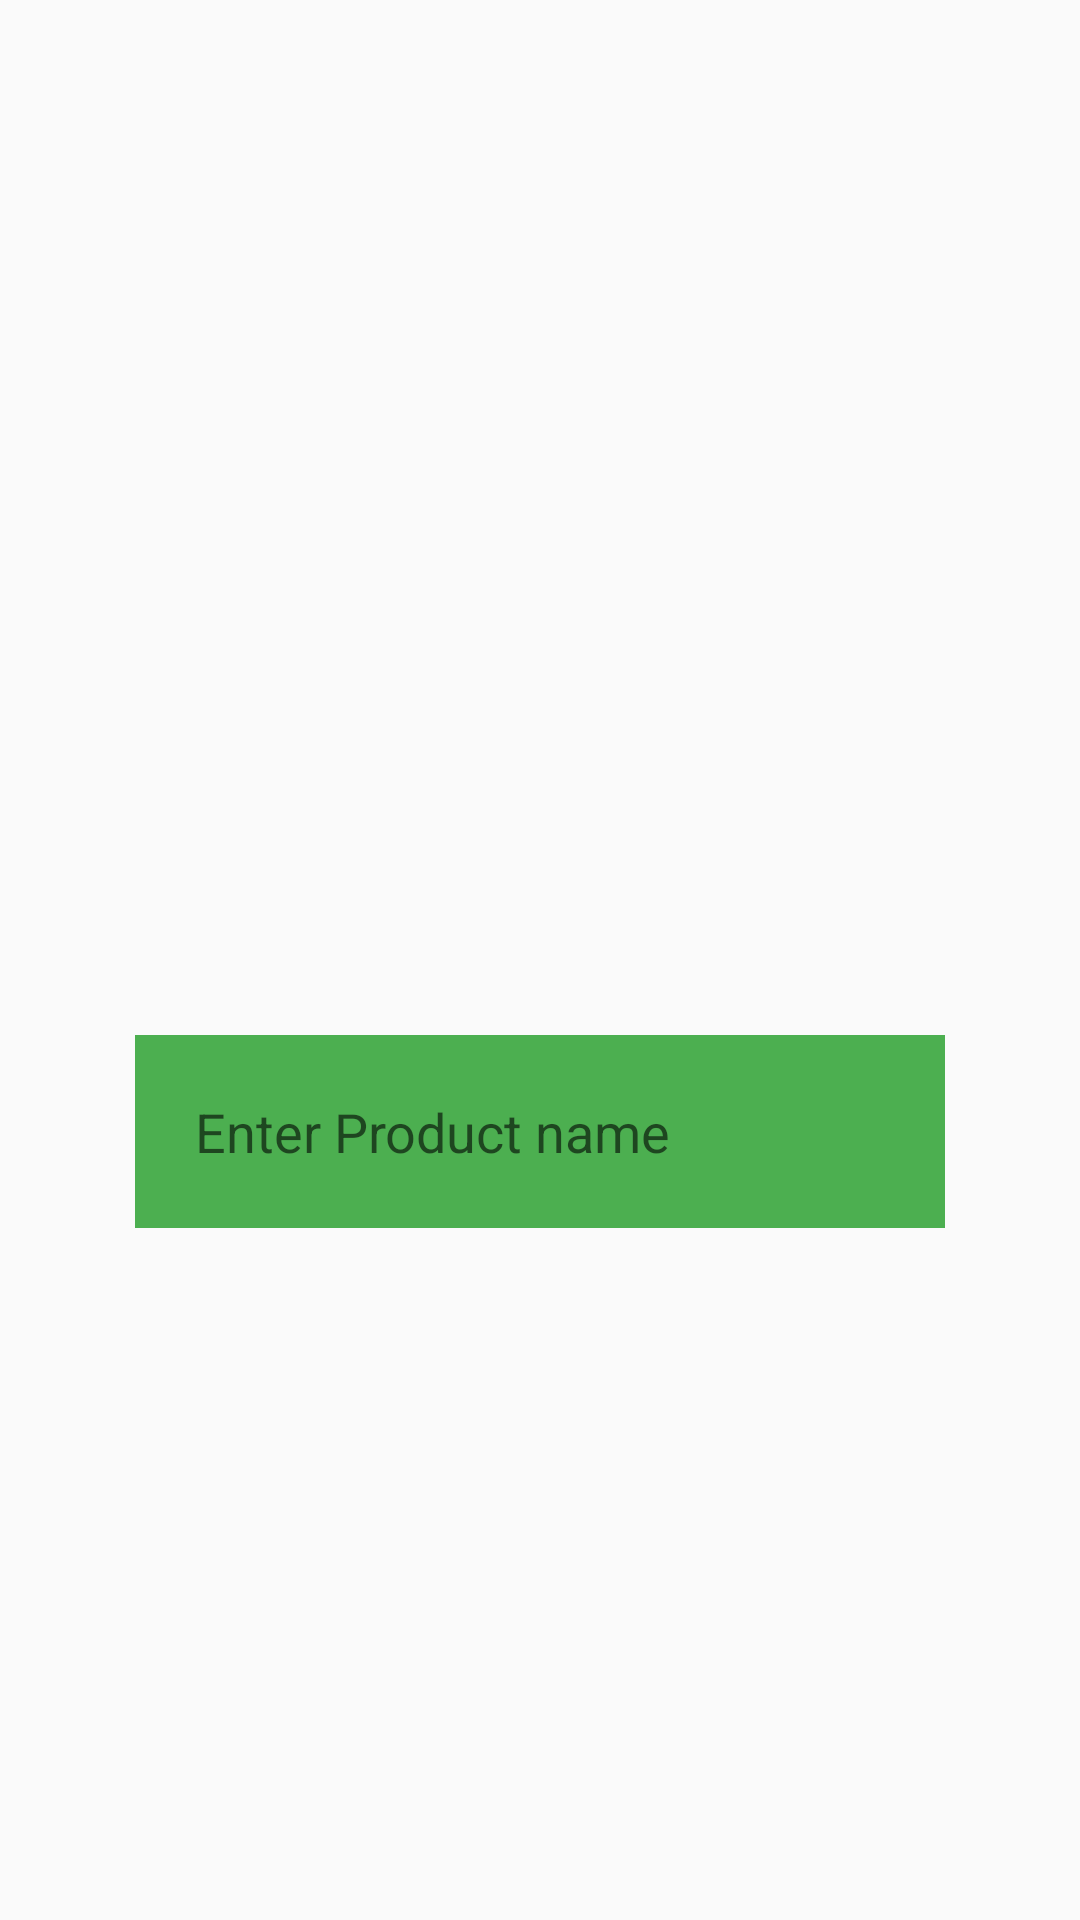

Android layout source for this screen:
<!-- AndroidManifest.xml: application theme AppTheme -->
<!-- res/layout/activity_admin_add_new_product.xml -->
<?xml version="1.0" encoding="utf-8"?>
<RelativeLayout xmlns:android="http://schemas.android.com/apk/res/android"
    xmlns:app="http://schemas.android.com/apk/res-auto"
    xmlns:tools="http://schemas.android.com/tools"
    android:layout_width="match_parent"
    android:layout_height="match_parent"
    tools:context=".AdminAddNewProduct">

    <ImageView
        android:id="@+id/select_product_image"
        android:layout_width="350dp"
        android:layout_height="300dp"
        android:cropToPadding="false"
        android:scaleType="centerCrop"
        android:src="@drawable/camera"
        android:layout_centerHorizontal="true"
        android:layout_marginTop="25dp"/>

    <EditText
        android:id="@+id/product_name"
        android:layout_width="match_parent"
        android:layout_height="wrap_content"
        android:layout_below="@+id/select_product_image"
        android:inputType="textMultiLine"
        android:layout_marginTop="20dp"
        android:padding="20dp"
        android:hint="Enter Product name"
        android:layout_marginLeft="45dp"
        android:layout_marginRight="45dp"
        android:background="@color/green"
        />



</RelativeLayout>
<!-- resources referenced by this layout -->
<resources>
  <color name="green">#4caf50</color>
  <style name="AppTheme" parent="Theme.AppCompat.Light.NoActionBar">
          
          <item name="colorPrimary">@color/colorPrimary</item>
          <item name="colorPrimaryDark">@color/colorPrimaryDark</item>
          <item name="colorAccent">@color/colorAccent</item>
  
      </style>
  <color name="colorPrimary">#023657</color>
  <color name="colorPrimaryDark">#023657</color>
  <color name="colorAccent">#FFFFFF</color>
</resources>
